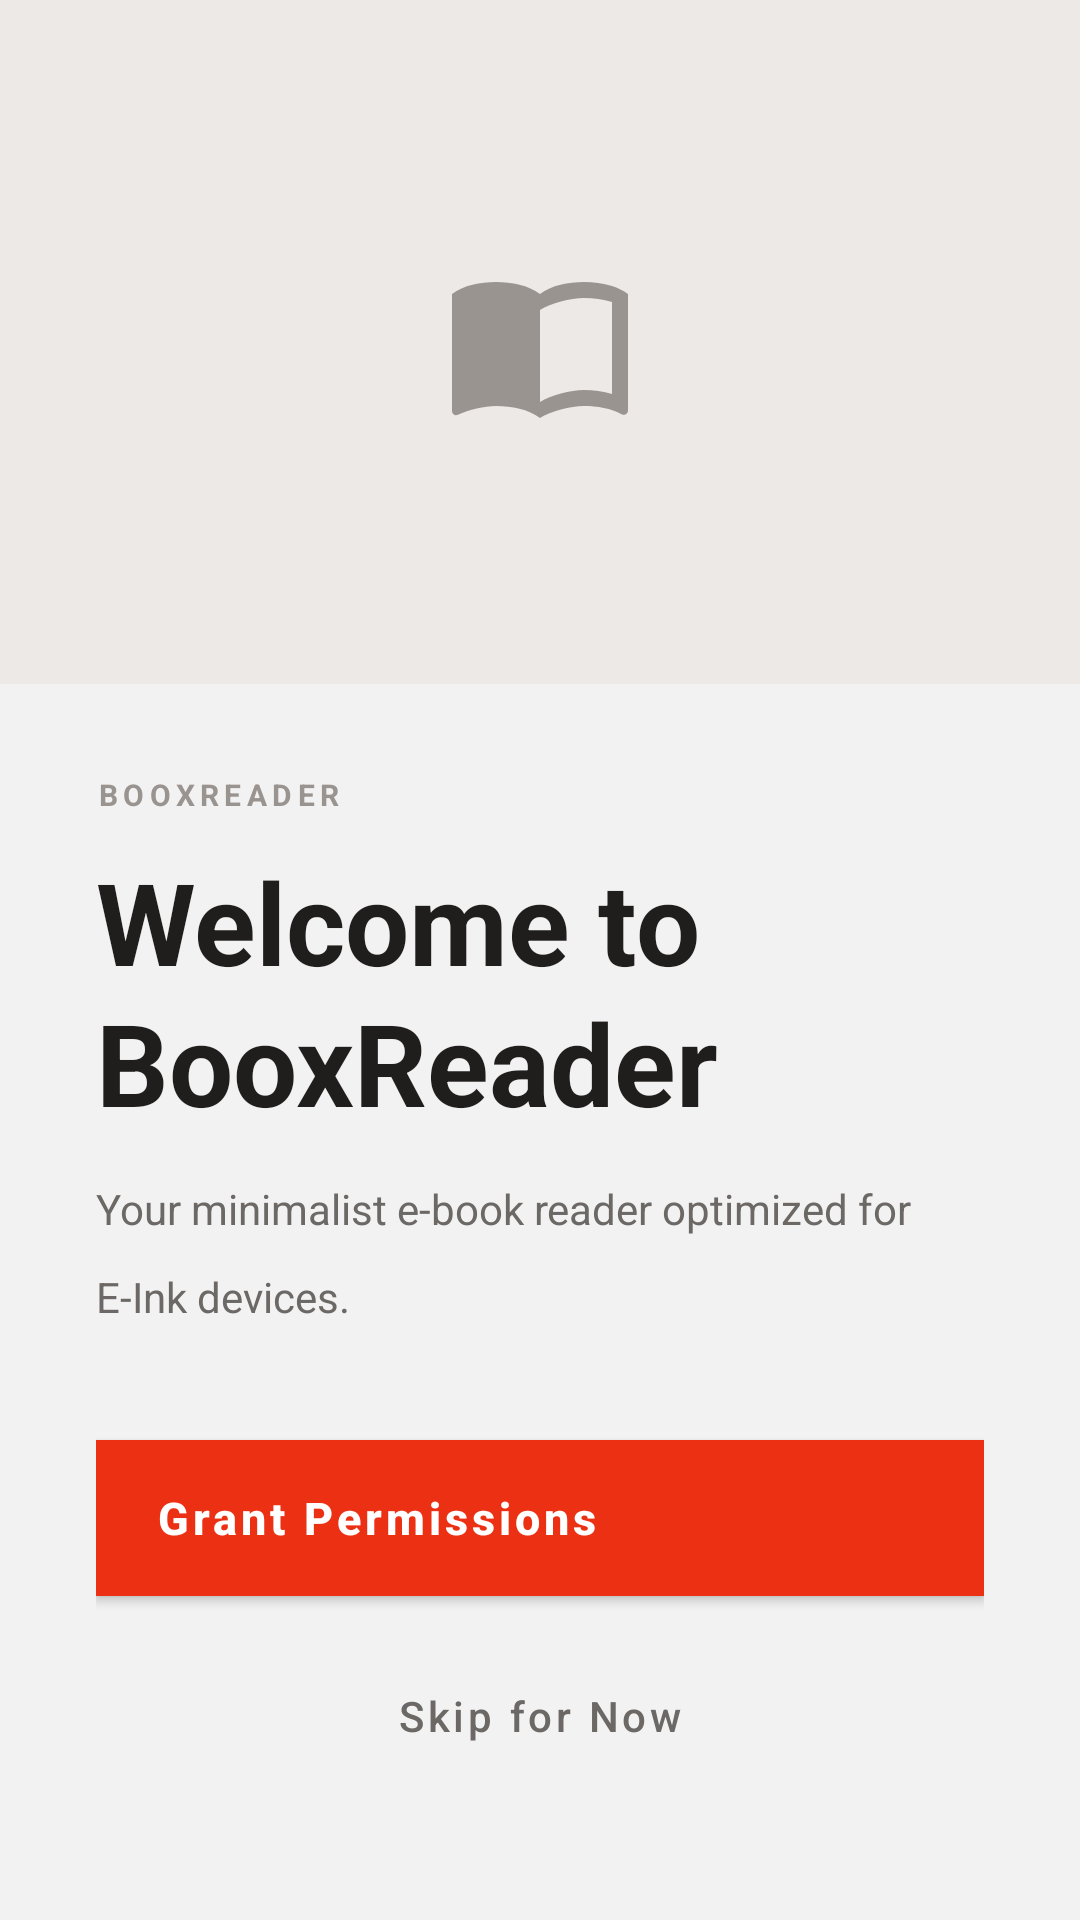

The Android layout XML behind this screen, and the referenced resources:
<!-- AndroidManifest.xml: activity theme Theme.Material3.DayNight.NoActionBar -->
<!-- res/layout/activity_welcome.xml -->
<?xml version="1.0" encoding="utf-8"?>
<LinearLayout xmlns:android="http://schemas.android.com/apk/res/android"
    xmlns:app="http://schemas.android.com/apk/res-auto"
    xmlns:tools="http://schemas.android.com/tools"
    android:layout_width="match_parent"
    android:layout_height="match_parent"
    android:orientation="vertical"
    android:background="@color/background"
    tools:context=".ui.welcome.WelcomeActivity">

    
    <FrameLayout
        android:layout_width="match_parent"
        android:layout_height="228dp"
        android:background="@color/subtle_fill">

        <ImageView
            android:id="@+id/ivIcon"
            android:layout_width="64dp"
            android:layout_height="64dp"
            android:layout_gravity="center"
            android:contentDescription="@string/app_name"
            android:src="@drawable/ic_menu_book"
            app:tint="@color/text_tertiary" />
    </FrameLayout>

    
    <LinearLayout
        android:layout_width="match_parent"
        android:layout_height="0dp"
        android:layout_weight="1"
        android:orientation="vertical"
        android:paddingStart="32dp"
        android:paddingTop="30dp"
        android:paddingEnd="32dp"
        android:paddingBottom="44dp">

        <TextView
            android:layout_width="wrap_content"
            android:layout_height="wrap_content"
            android:text="@string/app_name"
            android:textSize="10sp"
            android:textStyle="bold"
            android:textColor="@color/text_tertiary"
            android:textAllCaps="true"
            android:letterSpacing="0.18"
            android:layout_marginBottom="10dp" />

        <TextView
            android:id="@+id/tvTitle"
            android:layout_width="wrap_content"
            android:layout_height="wrap_content"
            android:text="@string/welcome_title"
            android:textSize="38sp"
            android:textStyle="bold"
            android:textColor="@color/text_primary"
            android:lineSpacingMultiplier="1.05"
            android:layout_marginBottom="14dp" />

        <TextView
            android:id="@+id/tvSubtitle"
            android:layout_width="match_parent"
            android:layout_height="0dp"
            android:layout_weight="1"
            android:text="@string/welcome_subtitle"
            android:textSize="14sp"
            android:textColor="@color/text_secondary"
            android:lineSpacingMultiplier="1.7" />

        <Button
            android:id="@+id/btnGrant"
            style="@style/Widget.App.Button.Primary"
            android:layout_width="match_parent"
            android:layout_height="52dp"
            android:text="@string/welcome_grant_button"
            android:textSize="15sp"
            android:textStyle="bold"
            android:layout_marginBottom="16dp" />

        <Button
            android:id="@+id/btnSkip"
            style="@style/Widget.App.Button.Text"
            android:layout_width="match_parent"
            android:layout_height="wrap_content"
            android:text="@string/welcome_skip_button"
            android:textColor="@color/text_secondary"
            android:textSize="14sp" />
    </LinearLayout>

</LinearLayout>
<!-- resources referenced by this layout -->
<resources>
  <color name="background">#F3F2F2</color>
  <color name="subtle_fill">#ECE9E6</color>
  <color name="text_primary">#201E1D</color>
  <color name="text_secondary">#6B6865</color>
  <color name="text_tertiary">#9A9490</color>
  <!-- drawable ic_menu_book (drawable) -->
  <vector xmlns:android="http://schemas.android.com/apk/res/android"
      android:width="24dp"
      android:height="24dp"
      android:viewportWidth="24.0"
      android:viewportHeight="24.0">
      <path
          android:fillColor="#FF000000"
          android:pathData="M21,5c-1.11,-0.35 -2.33,-0.5 -3.5,-0.5c-1.95,0 -4.05,0.4 -5.5,1.5c-1.45,-1.1 -3.55,-1.5 -5.5,-1.5S2.45,4.9 1,6v14.65c0,0.25 0.25,0.5 0.5,0.5c0.1,0 0.15,-0.05 0.25,-0.05C3.1,20.45 5.05,20 6.5,20c1.95,0 4.05,0.4 5.5,1.5c1.35,-0.85 3.8,-1.5 5.5,-1.5c1.65,0 3.35,0.3 4.75,1.05c0.1,0.05 0.15,0.05 0.25,0.05c0.25,0 0.5,-0.25 0.5,-0.5V6C22.4,5.55 21.75,5.25 21,5zM21,18.5c-1.1,-0.35 -2.3,-0.5 -3.5,-0.5c-1.7,0 -4.15,0.65 -5.5,1.5V8c1.35,-0.85 3.8,-1.5 5.5,-1.5c1.2,0 2.4,0.15 3.5,0.5V18.5z"/>
  </vector>
  <string name="app_name">BooxReader</string>
  <string name="welcome_grant_button">Grant Permissions</string>
  <string name="welcome_skip_button">Skip for Now</string>
  <string name="welcome_subtitle">Your minimalist e-book reader optimized for E-Ink devices.</string>
  <string name="welcome_title">Welcome to BooxReader</string>
  <style name="Widget.App.Button.Primary" parent="Widget.MaterialComponents.Button">
          <item name="android:minHeight">@dimen/settings_button_height</item>
          <item name="android:textSize">15sp</item>
          <item name="android:fontFamily">sans-serif-medium</item>
          <item name="android:textStyle">bold</item>
          <item name="android:textAllCaps">false</item>
          <item name="backgroundTint">@color/primary</item>
          <item name="android:textColor">@color/on_primary</item>
          <item name="cornerRadius">0dp</item>
          <item name="android:insetTop">0dp</item>
          <item name="android:insetBottom">0dp</item>
          <item name="android:gravity">start|center_vertical</item>
          <item name="android:paddingStart">20dp</item>
          <item name="android:paddingEnd">20dp</item>
      </style>
  <style name="Widget.App.Button.Text" parent="Widget.MaterialComponents.Button.TextButton">
          <item name="android:minHeight">48dp</item>
          <item name="android:textSize">14sp</item>
          <item name="android:fontFamily">sans-serif-medium</item>
          <item name="android:textAllCaps">false</item>
          <item name="android:textColor">?attr/colorOnSurfaceVariant</item>
          <item name="cornerRadius">0dp</item>
          <item name="android:insetTop">0dp</item>
          <item name="android:insetBottom">0dp</item>
      </style>
  <dimen name="settings_button_height">52dp</dimen>
  <color name="primary">#EC3013</color>
  <color name="on_primary">#FFFFFF</color>
</resources>
